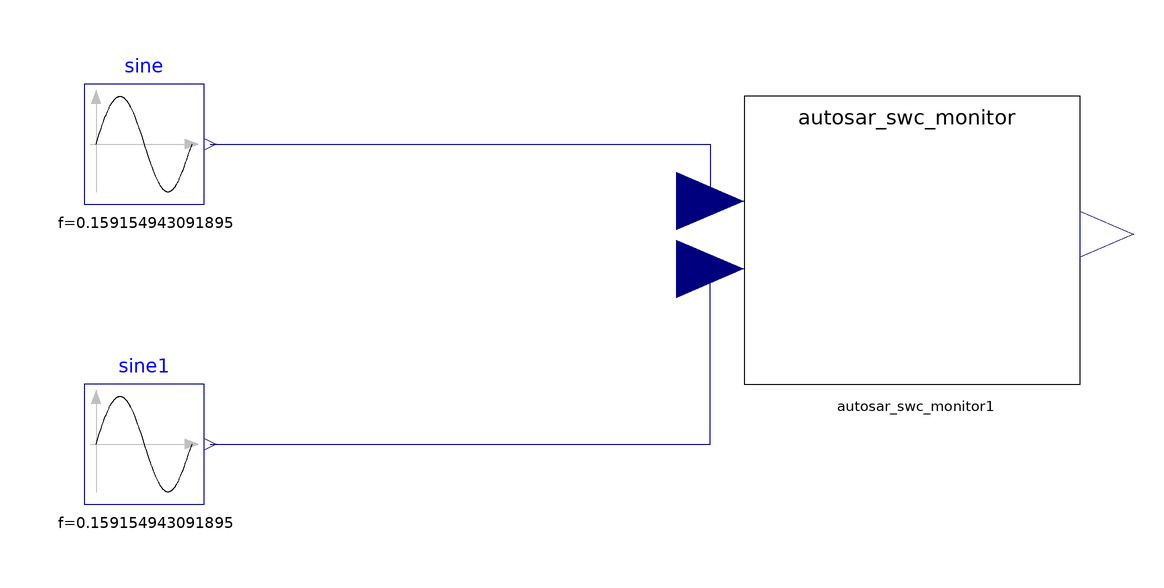

The component connection diagram of the Modelica model below, drawn from its own Placement and Line annotations.

model test_autosar_swc_monitor
  annotation (__MWORKS(version = "2025a"));
  autosar_swc_monitor autosar_swc_monitor1
    annotation (Placement(transformation(origin = {-132, 24}, 
      extent = {{-28, -24}, {28, 24}})));
  Modelica.Blocks.Sources.Sine sine(f(displayUnit = "rad/s") = 0.159154943091895)
    annotation (Placement(transformation(origin = {-260, 40}, extent = {{-10, -10}, {10, 10}})));
  Modelica.Blocks.Sources.Sine sine1(f(displayUnit = "rad/s") = 0.159154943091895)
    annotation (Placement(transformation(origin = {-260, -10}, extent = {{-10, -10}, {10, 10}})));
equation 
  connect(sine.y, autosar_swc_monitor1.TPS_Seconday_Value_input)
    annotation (Line(origin = {-207, 35}, 
      points = {{-42, 5}, {41.3992, 5}, {41.3992, -4.51604}}, 
      color = {0, 0, 127}));
  connect(sine1.y, autosar_swc_monitor1.TPS_Primary_Value_input)
    annotation (Line(origin = {-207, 5}, 
      points = {{-42, -15}, {41.3992, -15}, {41.3992, 14.2}}, 
      color = {0, 0, 127}));

end test_autosar_swc_monitor;